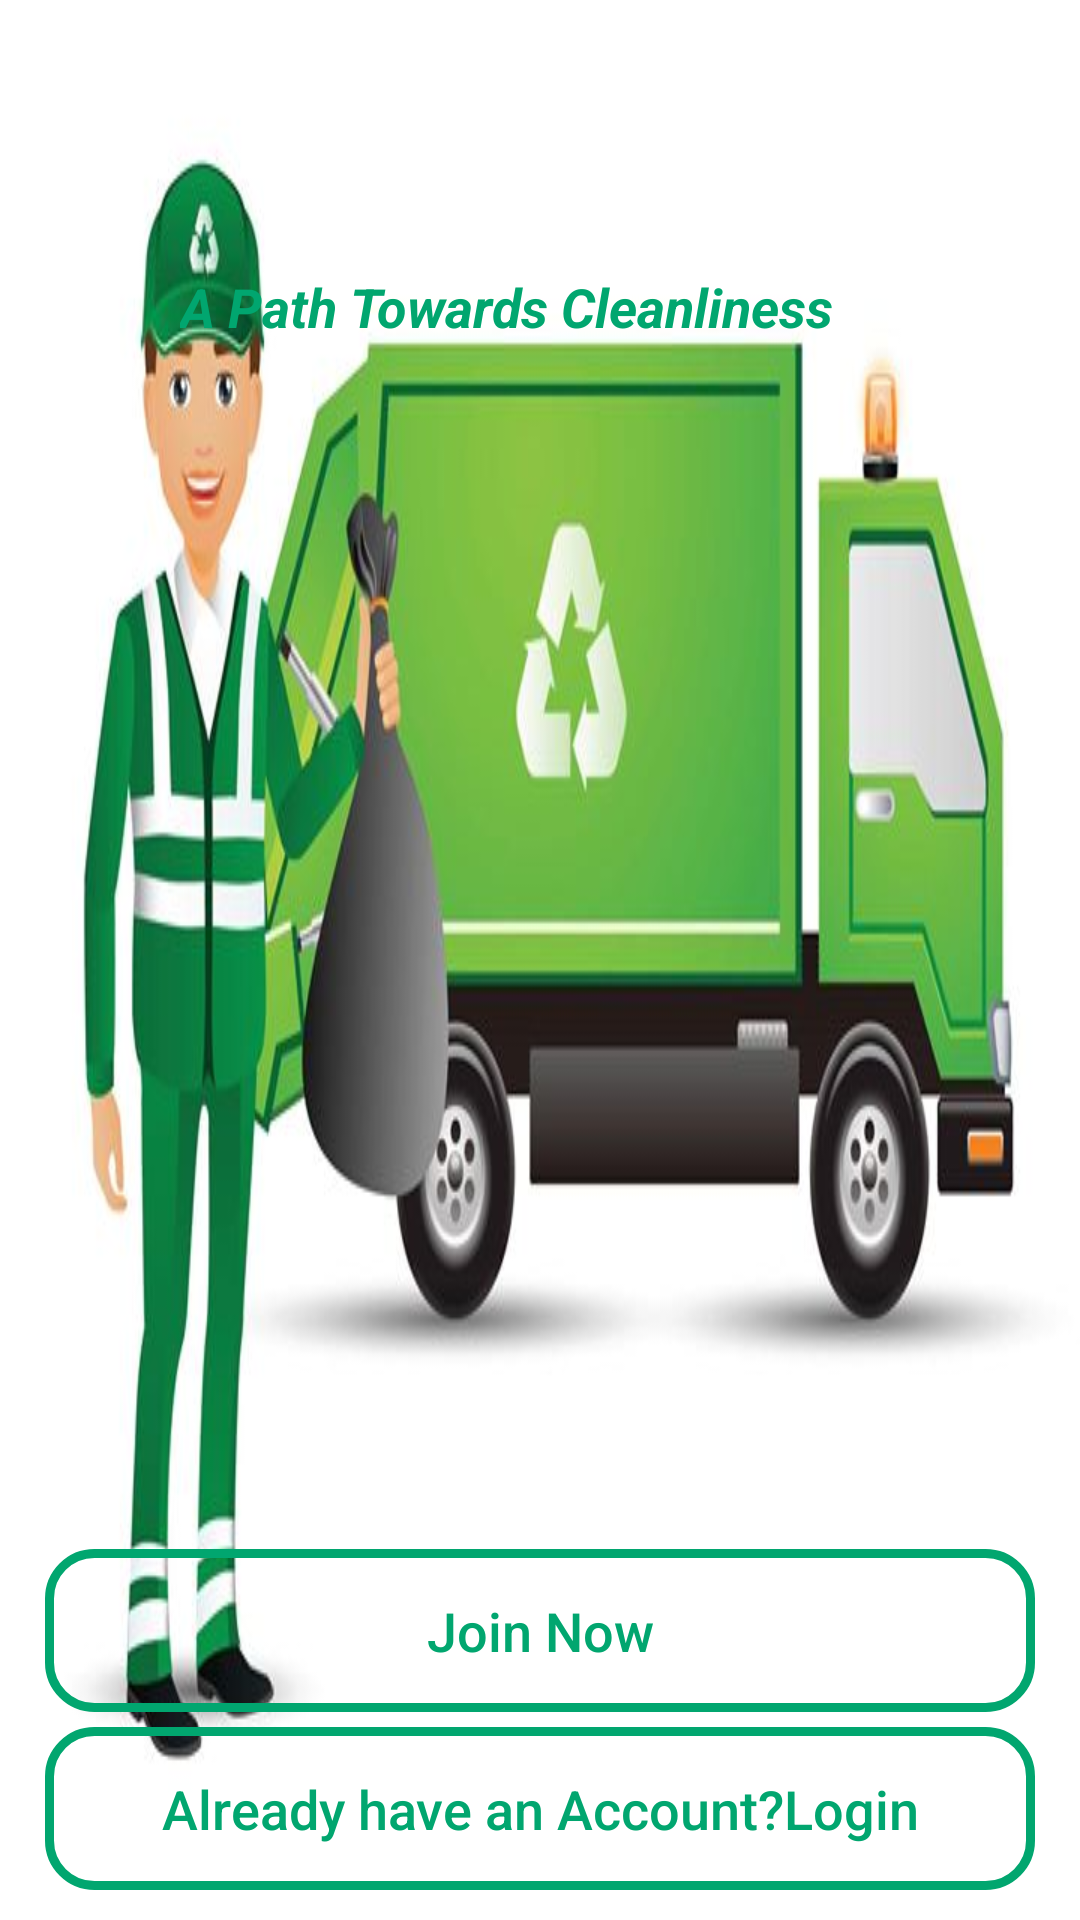

Android layout source for this screen:
<!-- AndroidManifest.xml: application theme Theme.GarbageReport -->
<!-- res/layout/activity_main.xml -->
<?xml version="1.0" encoding="utf-8"?>
<RelativeLayout xmlns:android="http://schemas.android.com/apk/res/android"
    xmlns:app="http://schemas.android.com/apk/res-auto"
    xmlns:tools="http://schemas.android.com/tools"
    android:layout_width="match_parent"
    android:layout_height="match_parent"
    android:background="@drawable/image1"

    tools:context=".MainActivity">
    <ImageView
        android:id="@+id/logo"
        android:layout_width="300dp"
        android:layout_height="100dp"
        android:layout_centerHorizontal="true"
        android:src="@drawable/image2">

    </ImageView>

    <TextView
        android:id="@+id/slogan"
        android:layout_width="220dp"
        android:layout_height="wrap_content"
        android:layout_alignParentTop="true"
        android:layout_alignParentEnd="true"
        android:layout_marginTop="90dp"
        android:layout_marginEnd="80dp"
        android:text="A Path Towards Cleanliness"
        android:textColor="@color/green"
        android:textSize="18sp"
        android:textStyle="bold|italic" />

    <Button
        android:id="@+id/main_login_btn"
        android:layout_width="match_parent"
        android:layout_height="wrap_content"
        android:layout_alignParentBottom="true"
        android:layout_alignParentStart="true"
        android:layout_marginBottom="10dp"
        android:layout_marginLeft="15dp"
        android:layout_marginRight="15dp"
        android:background="@drawable/inputdesign"
        android:padding="15dp"
        android:textAllCaps="false"
        android:textSize="18sp"
        android:text="Already have an Account?Login"
        android:textColor="@color/green" />

    <Button
        android:id="@+id/main_Join_now_btn"
        android:layout_width="match_parent"
        android:layout_height="wrap_content"
        android:layout_above="@+id/main_login_btn"
        android:layout_marginLeft="15dp"
        android:layout_marginRight="15dp"
        android:layout_marginBottom="5dp"
        android:background="@drawable/inputdesign"
        android:padding="15dp"
        android:text="Join Now"
        android:textAllCaps="false"
        android:textColor="@color/green"
        android:textSize="18sp" />
</RelativeLayout>
<!-- resources referenced by this layout -->
<resources>
  <color name="green">#01A66F</color>
  <!-- drawable image1: jpg bitmap (drawable-v24, 32473 bytes) -->
  <!-- drawable inputdesign (drawable-v24) -->
  <?xml version="1.0" encoding="utf-8"?>
  
  <shape xmlns:android="http://schemas.android.com/apk/res/android">
  <stroke android:color="@color/green"
      android:width="3dp">
  </stroke>
      <corners android:radius="15dp">
  
      </corners>
  </shape>
  <style name="Theme.GarbageReport" parent="Theme.AppCompat.Light.NoActionBar">
          
          <item name="colorPrimary">@color/purple_500</item>
          <item name="colorPrimaryDark">@color/purple_700</item>
          <item name="colorAccent">@color/teal_200</item>
          
      </style>
  <color name="purple_500">#FF6200EE</color>
  <color name="purple_700">#FF3700B3</color>
  <color name="teal_200">#FF03DAC5</color>
</resources>
